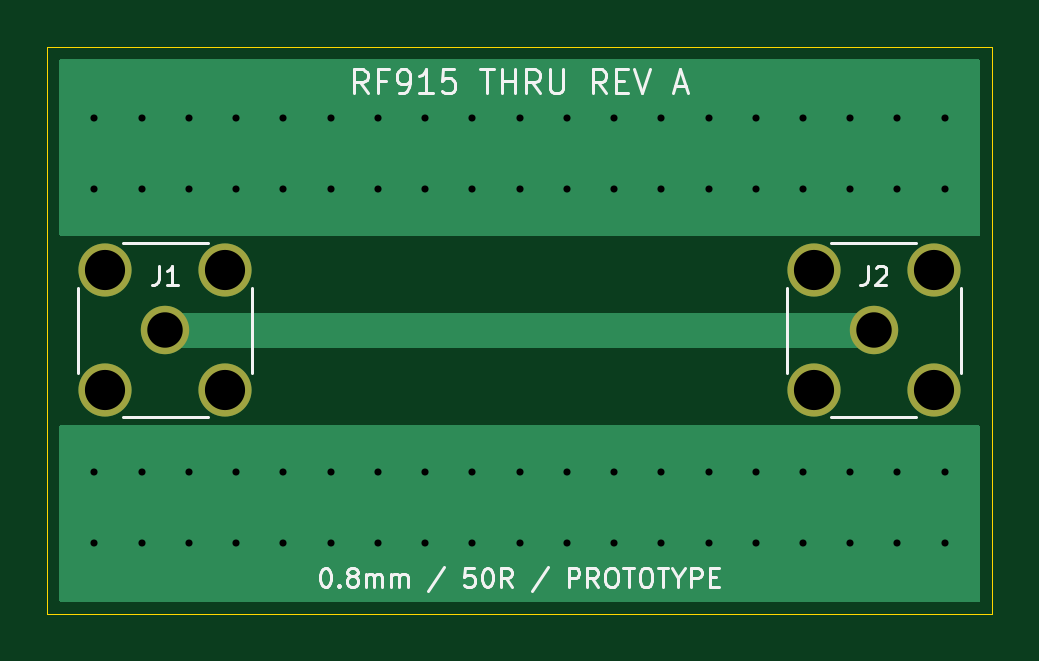
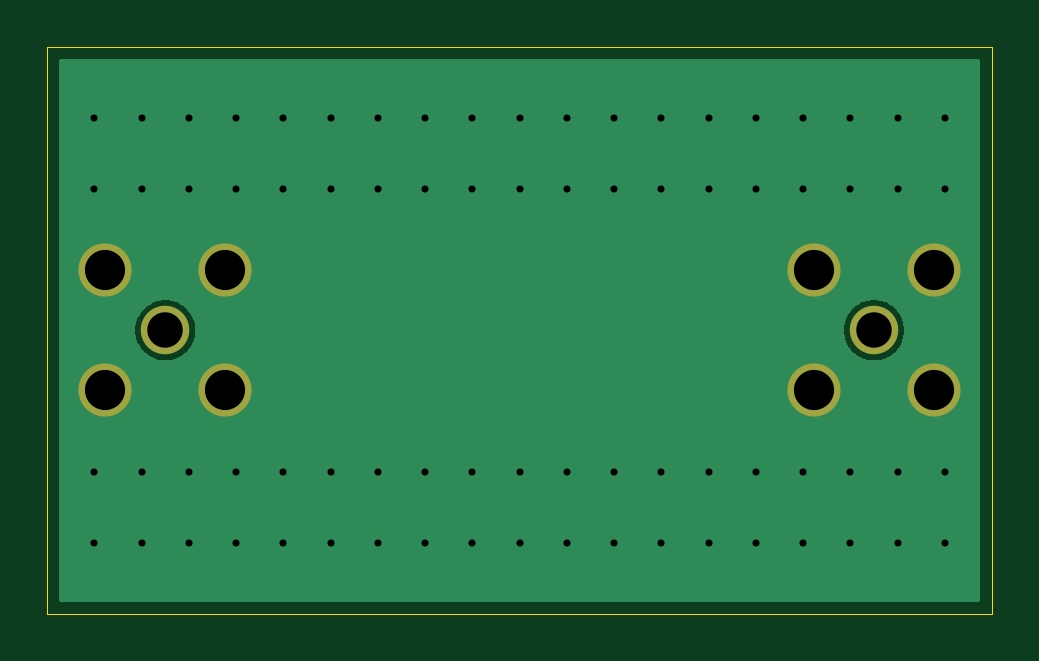
Circuit board: 8 layer files. Board 40.0 x 24.0 mm.
- bottom_copper: rf915-thru-B_Cu.gbl (5976 bytes)
- bottom_mask: rf915-thru-B_Mask.gbs (810 bytes)
- outline: rf915-thru-Edge_Cuts.gm1 (695 bytes)
- top_copper: rf915-thru-F_Cu.gtl (3978 bytes)
- top_mask: rf915-thru-F_Mask.gts (810 bytes)
- paste: rf915-thru-F_Paste.gtp (473 bytes)
- top_silk: rf915-thru-F_Silkscreen.gto (16702 bytes)
- drill: rf915-thru.drl (1489 bytes)

=== bottom_copper: rf915-thru-B_Cu.gbl ===
%TF.GenerationSoftware,KiCad,Pcbnew,9.0.5*%
%TF.CreationDate,2026-09-21T22:56:22-07:00*%
%TF.ProjectId,rf915-thru,72663931-352d-4746-9872-752e6b696361,A - UNMEASURED PROTOTYPE*%
%TF.SameCoordinates,Original*%
%TF.FileFunction,Copper,L2,Bot*%
%TF.FilePolarity,Positive*%
%FSLAX46Y46*%
G04 Gerber Fmt 4.6, Leading zero omitted, Abs format (unit mm)*
G04 Created by KiCad (PCBNEW 9.0.5) date 2026-09-21 22:56:22*
%MOMM*%
%LPD*%
G01*
G04 APERTURE LIST*
%TA.AperFunction,ComponentPad*%
%ADD10C,2.050000*%
%TD*%
%TA.AperFunction,ComponentPad*%
%ADD11C,2.250000*%
%TD*%
%TA.AperFunction,ViaPad*%
%ADD12C,0.600000*%
%TD*%
G04 APERTURE END LIST*
D10*
%TO.P,J1,1*%
%TO.N,/RF_IN*%
X55000000Y-62000000D03*
D11*
%TO.P,J1,2*%
%TO.N,/GND*%
X52460000Y-59460000D03*
X52460000Y-64540000D03*
X57540000Y-59460000D03*
X57540000Y-64540000D03*
%TD*%
D10*
%TO.P,J2,1*%
%TO.N,/RF_IN*%
X85000000Y-62000000D03*
D11*
%TO.P,J2,2*%
%TO.N,/GND*%
X82460000Y-59460000D03*
X82460000Y-64540000D03*
X87540000Y-59460000D03*
X87540000Y-64540000D03*
%TD*%
D12*
%TO.N,/GND*%
X66000000Y-56000000D03*
X86000000Y-71000000D03*
X82000000Y-53000000D03*
X88000000Y-68000000D03*
X64000000Y-56000000D03*
X80000000Y-68000000D03*
X78000000Y-56000000D03*
X52000000Y-53000000D03*
X82000000Y-56000000D03*
X84000000Y-53000000D03*
X70000000Y-56000000D03*
X58000000Y-53000000D03*
X68000000Y-56000000D03*
X88000000Y-71000000D03*
X76000000Y-71000000D03*
X56000000Y-56000000D03*
X66000000Y-53000000D03*
X74000000Y-68000000D03*
X76000000Y-56000000D03*
X68000000Y-71000000D03*
X70000000Y-53000000D03*
X74000000Y-53000000D03*
X78000000Y-53000000D03*
X60000000Y-53000000D03*
X76000000Y-53000000D03*
X64000000Y-68000000D03*
X86000000Y-68000000D03*
X54000000Y-68000000D03*
X74000000Y-71000000D03*
X56000000Y-68000000D03*
X64000000Y-71000000D03*
X72000000Y-56000000D03*
X88000000Y-53000000D03*
X62000000Y-56000000D03*
X58000000Y-68000000D03*
X72000000Y-53000000D03*
X80000000Y-71000000D03*
X74000000Y-56000000D03*
X88000000Y-56000000D03*
X84000000Y-71000000D03*
X76000000Y-68000000D03*
X54000000Y-71000000D03*
X80000000Y-56000000D03*
X68000000Y-53000000D03*
X80000000Y-53000000D03*
X56000000Y-53000000D03*
X54000000Y-56000000D03*
X60000000Y-68000000D03*
X72000000Y-68000000D03*
X82000000Y-68000000D03*
X68000000Y-68000000D03*
X86000000Y-56000000D03*
X70000000Y-71000000D03*
X52000000Y-71000000D03*
X78000000Y-68000000D03*
X84000000Y-56000000D03*
X66000000Y-68000000D03*
X58000000Y-71000000D03*
X72000000Y-71000000D03*
X52000000Y-68000000D03*
X56000000Y-71000000D03*
X84000000Y-68000000D03*
X60000000Y-56000000D03*
X66000000Y-71000000D03*
X62000000Y-71000000D03*
X70000000Y-68000000D03*
X64000000Y-53000000D03*
X86000000Y-53000000D03*
X62000000Y-53000000D03*
X52000000Y-56000000D03*
X58000000Y-56000000D03*
X54000000Y-53000000D03*
X60000000Y-71000000D03*
X82000000Y-71000000D03*
X78000000Y-71000000D03*
X62000000Y-68000000D03*
%TD*%
%TA.AperFunction,Conductor*%
%TO.N,/GND*%
G36*
X89458691Y-50519407D02*
G01*
X89494655Y-50568907D01*
X89499500Y-50599500D01*
X89499500Y-73400500D01*
X89480593Y-73458691D01*
X89431093Y-73494655D01*
X89400500Y-73499500D01*
X50599500Y-73499500D01*
X50541309Y-73480593D01*
X50505345Y-73431093D01*
X50500500Y-73400500D01*
X50500500Y-61899612D01*
X53724500Y-61899612D01*
X53724500Y-62100387D01*
X53755905Y-62298675D01*
X53755907Y-62298680D01*
X53817948Y-62489622D01*
X53909095Y-62668508D01*
X54027103Y-62830932D01*
X54169068Y-62972897D01*
X54331492Y-63090905D01*
X54510378Y-63182052D01*
X54701320Y-63244093D01*
X54701321Y-63244093D01*
X54701324Y-63244094D01*
X54899613Y-63275500D01*
X54899616Y-63275500D01*
X55100387Y-63275500D01*
X55298675Y-63244094D01*
X55298676Y-63244093D01*
X55298680Y-63244093D01*
X55489622Y-63182052D01*
X55668508Y-63090905D01*
X55830932Y-62972897D01*
X55972897Y-62830932D01*
X56090905Y-62668508D01*
X56182052Y-62489622D01*
X56244093Y-62298680D01*
X56275500Y-62100384D01*
X56275500Y-61899616D01*
X56275500Y-61899612D01*
X83724500Y-61899612D01*
X83724500Y-62100387D01*
X83755905Y-62298675D01*
X83755907Y-62298680D01*
X83817948Y-62489622D01*
X83909095Y-62668508D01*
X84027103Y-62830932D01*
X84169068Y-62972897D01*
X84331492Y-63090905D01*
X84510378Y-63182052D01*
X84701320Y-63244093D01*
X84701321Y-63244093D01*
X84701324Y-63244094D01*
X84899613Y-63275500D01*
X84899616Y-63275500D01*
X85100387Y-63275500D01*
X85298675Y-63244094D01*
X85298676Y-63244093D01*
X85298680Y-63244093D01*
X85489622Y-63182052D01*
X85668508Y-63090905D01*
X85830932Y-62972897D01*
X85972897Y-62830932D01*
X86090905Y-62668508D01*
X86182052Y-62489622D01*
X86244093Y-62298680D01*
X86275500Y-62100384D01*
X86275500Y-61899616D01*
X86275500Y-61899612D01*
X86244094Y-61701324D01*
X86244093Y-61701320D01*
X86182052Y-61510378D01*
X86090905Y-61331492D01*
X85972897Y-61169068D01*
X85830932Y-61027103D01*
X85668508Y-60909095D01*
X85668507Y-60909094D01*
X85668505Y-60909093D01*
X85489622Y-60817948D01*
X85298675Y-60755905D01*
X85100387Y-60724500D01*
X85100384Y-60724500D01*
X84899616Y-60724500D01*
X84899613Y-60724500D01*
X84701324Y-60755905D01*
X84510377Y-60817948D01*
X84331494Y-60909093D01*
X84169069Y-61027102D01*
X84027102Y-61169069D01*
X83909093Y-61331494D01*
X83817948Y-61510377D01*
X83755905Y-61701324D01*
X83724500Y-61899612D01*
X56275500Y-61899612D01*
X56244094Y-61701324D01*
X56244093Y-61701320D01*
X56182052Y-61510378D01*
X56090905Y-61331492D01*
X55972897Y-61169068D01*
X55830932Y-61027103D01*
X55668508Y-60909095D01*
X55668507Y-60909094D01*
X55668505Y-60909093D01*
X55489622Y-60817948D01*
X55298675Y-60755905D01*
X55100387Y-60724500D01*
X55100384Y-60724500D01*
X54899616Y-60724500D01*
X54899613Y-60724500D01*
X54701324Y-60755905D01*
X54510377Y-60817948D01*
X54331494Y-60909093D01*
X54169069Y-61027102D01*
X54027102Y-61169069D01*
X53909093Y-61331494D01*
X53817948Y-61510377D01*
X53755905Y-61701324D01*
X53724500Y-61899612D01*
X50500500Y-61899612D01*
X50500500Y-50599500D01*
X50519407Y-50541309D01*
X50568907Y-50505345D01*
X50599500Y-50500500D01*
X89400500Y-50500500D01*
X89458691Y-50519407D01*
G37*
%TD.AperFunction*%
%TD*%
M02*

=== bottom_mask: rf915-thru-B_Mask.gbs ===
%TF.GenerationSoftware,KiCad,Pcbnew,9.0.5*%
%TF.CreationDate,2026-09-21T22:56:22-07:00*%
%TF.ProjectId,rf915-thru,72663931-352d-4746-9872-752e6b696361,A - UNMEASURED PROTOTYPE*%
%TF.SameCoordinates,Original*%
%TF.FileFunction,Soldermask,Bot*%
%TF.FilePolarity,Negative*%
%FSLAX46Y46*%
G04 Gerber Fmt 4.6, Leading zero omitted, Abs format (unit mm)*
G04 Created by KiCad (PCBNEW 9.0.5) date 2026-09-21 22:56:22*
%MOMM*%
%LPD*%
G01*
G04 APERTURE LIST*
%ADD10C,2.050000*%
%ADD11C,2.250000*%
G04 APERTURE END LIST*
D10*
%TO.C,J1*%
X55000000Y-62000000D03*
D11*
X52460000Y-59460000D03*
X52460000Y-64540000D03*
X57540000Y-59460000D03*
X57540000Y-64540000D03*
%TD*%
D10*
%TO.C,J2*%
X85000000Y-62000000D03*
D11*
X82460000Y-59460000D03*
X82460000Y-64540000D03*
X87540000Y-59460000D03*
X87540000Y-64540000D03*
%TD*%
M02*

=== outline: rf915-thru-Edge_Cuts.gm1 ===
%TF.GenerationSoftware,KiCad,Pcbnew,9.0.5*%
%TF.CreationDate,2026-09-21T22:56:22-07:00*%
%TF.ProjectId,rf915-thru,72663931-352d-4746-9872-752e6b696361,A - UNMEASURED PROTOTYPE*%
%TF.SameCoordinates,Original*%
%TF.FileFunction,Profile,NP*%
%FSLAX46Y46*%
G04 Gerber Fmt 4.6, Leading zero omitted, Abs format (unit mm)*
G04 Created by KiCad (PCBNEW 9.0.5) date 2026-09-21 22:56:22*
%MOMM*%
%LPD*%
G01*
G04 APERTURE LIST*
%TA.AperFunction,Profile*%
%ADD10C,0.050000*%
%TD*%
G04 APERTURE END LIST*
D10*
X50000000Y-74000000D02*
X50000000Y-50000000D01*
X50000000Y-50000000D02*
X90000000Y-50000000D01*
X90000000Y-50000000D02*
X90000000Y-74000000D01*
X90000000Y-74000000D02*
X50000000Y-74000000D01*
M02*

=== top_copper: rf915-thru-F_Cu.gtl ===
%TF.GenerationSoftware,KiCad,Pcbnew,9.0.5*%
%TF.CreationDate,2026-09-21T22:56:22-07:00*%
%TF.ProjectId,rf915-thru,72663931-352d-4746-9872-752e6b696361,A - UNMEASURED PROTOTYPE*%
%TF.SameCoordinates,Original*%
%TF.FileFunction,Copper,L1,Top*%
%TF.FilePolarity,Positive*%
%FSLAX46Y46*%
G04 Gerber Fmt 4.6, Leading zero omitted, Abs format (unit mm)*
G04 Created by KiCad (PCBNEW 9.0.5) date 2026-09-21 22:56:22*
%MOMM*%
%LPD*%
G01*
G04 APERTURE LIST*
%TA.AperFunction,ComponentPad*%
%ADD10C,2.050000*%
%TD*%
%TA.AperFunction,ComponentPad*%
%ADD11C,2.250000*%
%TD*%
%TA.AperFunction,ViaPad*%
%ADD12C,0.600000*%
%TD*%
%TA.AperFunction,Conductor*%
%ADD13C,1.500000*%
%TD*%
G04 APERTURE END LIST*
D10*
%TO.P,J1,1*%
%TO.N,/RF_IN*%
X55000000Y-62000000D03*
D11*
%TO.P,J1,2*%
%TO.N,/GND*%
X52460000Y-59460000D03*
X52460000Y-64540000D03*
X57540000Y-59460000D03*
X57540000Y-64540000D03*
%TD*%
D10*
%TO.P,J2,1*%
%TO.N,/RF_IN*%
X85000000Y-62000000D03*
D11*
%TO.P,J2,2*%
%TO.N,/GND*%
X82460000Y-59460000D03*
X82460000Y-64540000D03*
X87540000Y-59460000D03*
X87540000Y-64540000D03*
%TD*%
D12*
%TO.N,/GND*%
X66000000Y-56000000D03*
X86000000Y-71000000D03*
X82000000Y-53000000D03*
X88000000Y-68000000D03*
X64000000Y-56000000D03*
X80000000Y-68000000D03*
X78000000Y-56000000D03*
X52000000Y-53000000D03*
X82000000Y-56000000D03*
X84000000Y-53000000D03*
X70000000Y-56000000D03*
X58000000Y-53000000D03*
X68000000Y-56000000D03*
X88000000Y-71000000D03*
X76000000Y-71000000D03*
X56000000Y-56000000D03*
X66000000Y-53000000D03*
X74000000Y-68000000D03*
X76000000Y-56000000D03*
X68000000Y-71000000D03*
X70000000Y-53000000D03*
X74000000Y-53000000D03*
X78000000Y-53000000D03*
X60000000Y-53000000D03*
X76000000Y-53000000D03*
X64000000Y-68000000D03*
X86000000Y-68000000D03*
X54000000Y-68000000D03*
X74000000Y-71000000D03*
X56000000Y-68000000D03*
X64000000Y-71000000D03*
X72000000Y-56000000D03*
X88000000Y-53000000D03*
X62000000Y-56000000D03*
X58000000Y-68000000D03*
X72000000Y-53000000D03*
X80000000Y-71000000D03*
X74000000Y-56000000D03*
X88000000Y-56000000D03*
X84000000Y-71000000D03*
X76000000Y-68000000D03*
X54000000Y-71000000D03*
X80000000Y-56000000D03*
X68000000Y-53000000D03*
X80000000Y-53000000D03*
X56000000Y-53000000D03*
X54000000Y-56000000D03*
X60000000Y-68000000D03*
X72000000Y-68000000D03*
X82000000Y-68000000D03*
X68000000Y-68000000D03*
X86000000Y-56000000D03*
X70000000Y-71000000D03*
X52000000Y-71000000D03*
X78000000Y-68000000D03*
X84000000Y-56000000D03*
X66000000Y-68000000D03*
X58000000Y-71000000D03*
X72000000Y-71000000D03*
X52000000Y-68000000D03*
X56000000Y-71000000D03*
X84000000Y-68000000D03*
X60000000Y-56000000D03*
X66000000Y-71000000D03*
X62000000Y-71000000D03*
X70000000Y-68000000D03*
X64000000Y-53000000D03*
X86000000Y-53000000D03*
X62000000Y-53000000D03*
X52000000Y-56000000D03*
X58000000Y-56000000D03*
X54000000Y-53000000D03*
X60000000Y-71000000D03*
X82000000Y-71000000D03*
X78000000Y-71000000D03*
X62000000Y-68000000D03*
%TD*%
D13*
%TO.N,/RF_IN*%
X55000000Y-62000000D02*
X85000000Y-62000000D01*
%TD*%
%TA.AperFunction,Conductor*%
%TO.N,/GND*%
G36*
X89458691Y-66018907D02*
G01*
X89494655Y-66068407D01*
X89499500Y-66099000D01*
X89499500Y-73400500D01*
X89480593Y-73458691D01*
X89431093Y-73494655D01*
X89400500Y-73499500D01*
X50599500Y-73499500D01*
X50541309Y-73480593D01*
X50505345Y-73431093D01*
X50500500Y-73400500D01*
X50500500Y-66099000D01*
X50519407Y-66040809D01*
X50568907Y-66004845D01*
X50599500Y-66000000D01*
X89400500Y-66000000D01*
X89458691Y-66018907D01*
G37*
%TD.AperFunction*%
%TD*%
%TA.AperFunction,Conductor*%
%TO.N,/GND*%
G36*
X89458691Y-50519407D02*
G01*
X89494655Y-50568907D01*
X89499500Y-50599500D01*
X89499500Y-57901000D01*
X89480593Y-57959191D01*
X89431093Y-57995155D01*
X89400500Y-58000000D01*
X50599500Y-58000000D01*
X50541309Y-57981093D01*
X50505345Y-57931593D01*
X50500500Y-57901000D01*
X50500500Y-50599500D01*
X50519407Y-50541309D01*
X50568907Y-50505345D01*
X50599500Y-50500500D01*
X89400500Y-50500500D01*
X89458691Y-50519407D01*
G37*
%TD.AperFunction*%
%TD*%
M02*

=== top_mask: rf915-thru-F_Mask.gts ===
%TF.GenerationSoftware,KiCad,Pcbnew,9.0.5*%
%TF.CreationDate,2026-09-21T22:56:22-07:00*%
%TF.ProjectId,rf915-thru,72663931-352d-4746-9872-752e6b696361,A - UNMEASURED PROTOTYPE*%
%TF.SameCoordinates,Original*%
%TF.FileFunction,Soldermask,Top*%
%TF.FilePolarity,Negative*%
%FSLAX46Y46*%
G04 Gerber Fmt 4.6, Leading zero omitted, Abs format (unit mm)*
G04 Created by KiCad (PCBNEW 9.0.5) date 2026-09-21 22:56:22*
%MOMM*%
%LPD*%
G01*
G04 APERTURE LIST*
%ADD10C,2.050000*%
%ADD11C,2.250000*%
G04 APERTURE END LIST*
D10*
%TO.C,J1*%
X55000000Y-62000000D03*
D11*
X52460000Y-59460000D03*
X52460000Y-64540000D03*
X57540000Y-59460000D03*
X57540000Y-64540000D03*
%TD*%
D10*
%TO.C,J2*%
X85000000Y-62000000D03*
D11*
X82460000Y-59460000D03*
X82460000Y-64540000D03*
X87540000Y-59460000D03*
X87540000Y-64540000D03*
%TD*%
M02*

=== paste: rf915-thru-F_Paste.gtp ===
%TF.GenerationSoftware,KiCad,Pcbnew,9.0.5*%
%TF.CreationDate,2026-09-21T22:56:22-07:00*%
%TF.ProjectId,rf915-thru,72663931-352d-4746-9872-752e6b696361,A - UNMEASURED PROTOTYPE*%
%TF.SameCoordinates,Original*%
%TF.FileFunction,Paste,Top*%
%TF.FilePolarity,Positive*%
%FSLAX46Y46*%
G04 Gerber Fmt 4.6, Leading zero omitted, Abs format (unit mm)*
G04 Created by KiCad (PCBNEW 9.0.5) date 2026-09-21 22:56:22*
%MOMM*%
%LPD*%
G01*
G04 APERTURE LIST*
G04 APERTURE END LIST*
M02*

=== top_silk: rf915-thru-F_Silkscreen.gto (16702 bytes, source omitted) ===
=== drill: rf915-thru.drl ===
M48
; DRILL file {KiCad 9.0.5} date 2026-09-21T22:56:23-0700
; FORMAT={-:-/ absolute / metric / decimal}
; #@! TF.CreationDate,2026-09-21T22:56:23-07:00
; #@! TF.GenerationSoftware,Kicad,Pcbnew,9.0.5
; #@! TF.FileFunction,MixedPlating,1,2
FMAT,2
METRIC
; #@! TA.AperFunction,Plated,PTH,ViaDrill
T1C0.300
; #@! TA.AperFunction,Plated,PTH,ComponentDrill
T2C1.500
; #@! TA.AperFunction,Plated,PTH,ComponentDrill
T3C1.700
%
G90
G05
T1
X52.0Y-53.0
X52.0Y-56.0
X52.0Y-68.0
X52.0Y-71.0
X54.0Y-53.0
X54.0Y-56.0
X54.0Y-68.0
X54.0Y-71.0
X56.0Y-53.0
X56.0Y-56.0
X56.0Y-68.0
X56.0Y-71.0
X58.0Y-53.0
X58.0Y-56.0
X58.0Y-68.0
X58.0Y-71.0
X60.0Y-53.0
X60.0Y-56.0
X60.0Y-68.0
X60.0Y-71.0
X62.0Y-53.0
X62.0Y-56.0
X62.0Y-68.0
X62.0Y-71.0
X64.0Y-53.0
X64.0Y-56.0
X64.0Y-68.0
X64.0Y-71.0
X66.0Y-53.0
X66.0Y-56.0
X66.0Y-68.0
X66.0Y-71.0
X68.0Y-53.0
X68.0Y-56.0
X68.0Y-68.0
X68.0Y-71.0
X70.0Y-53.0
X70.0Y-56.0
X70.0Y-68.0
X70.0Y-71.0
X72.0Y-53.0
X72.0Y-56.0
X72.0Y-68.0
X72.0Y-71.0
X74.0Y-53.0
X74.0Y-56.0
X74.0Y-68.0
X74.0Y-71.0
X76.0Y-53.0
X76.0Y-56.0
X76.0Y-68.0
X76.0Y-71.0
X78.0Y-53.0
X78.0Y-56.0
X78.0Y-68.0
X78.0Y-71.0
X80.0Y-53.0
X80.0Y-56.0
X80.0Y-68.0
X80.0Y-71.0
X82.0Y-53.0
X82.0Y-56.0
X82.0Y-68.0
X82.0Y-71.0
X84.0Y-53.0
X84.0Y-56.0
X84.0Y-68.0
X84.0Y-71.0
X86.0Y-53.0
X86.0Y-56.0
X86.0Y-68.0
X86.0Y-71.0
X88.0Y-53.0
X88.0Y-56.0
X88.0Y-68.0
X88.0Y-71.0
T2
X55.0Y-62.0
X85.0Y-62.0
T3
X52.46Y-59.46
X52.46Y-64.54
X57.54Y-59.46
X57.54Y-64.54
X82.46Y-59.46
X82.46Y-64.54
X87.54Y-59.46
X87.54Y-64.54
M30
